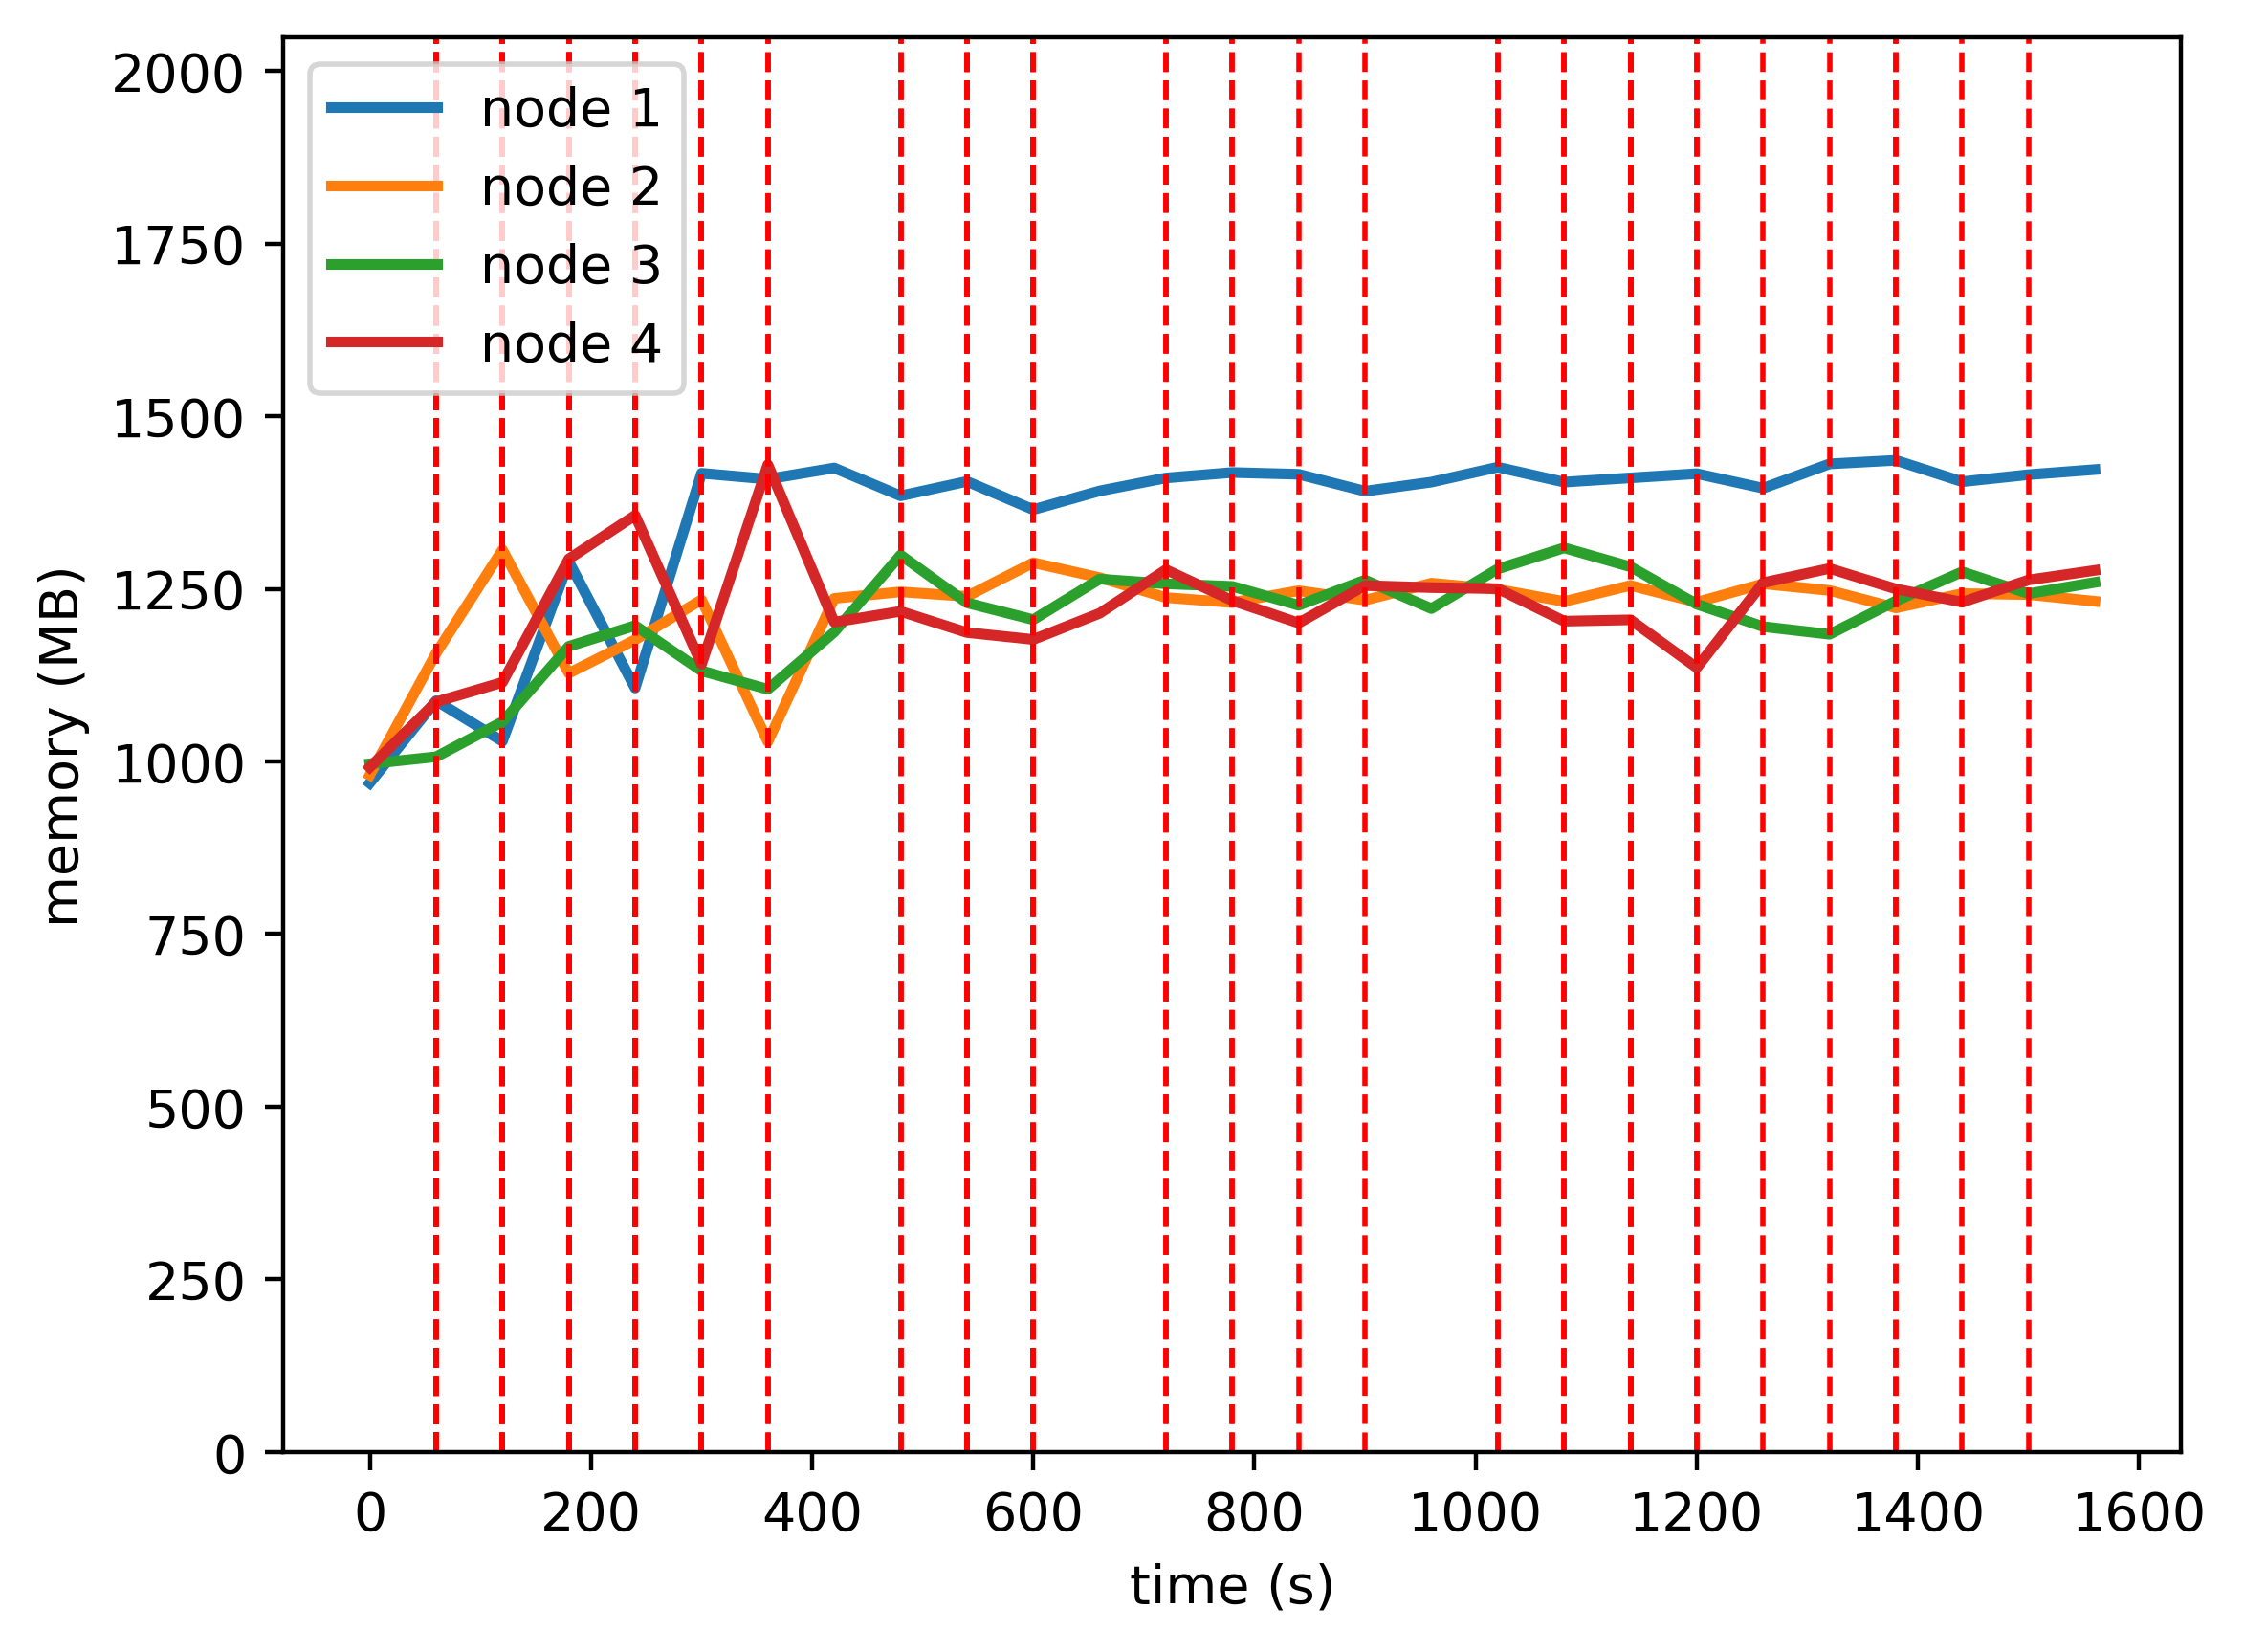

Data behind this chart, as committed beside it:
timestamp, ppgcc-m02, ppgcc-m02 pod amount, ppgcc-m03, ppgcc-m03 pod amount, ppgcc-m04, ppgcc-m04 pod amount, ppgcc-m05, ppgcc-m05 pod amount
0, 991916, 2, 1003628, 2, 1020532, 2, 1015316, 2
60, 1114016, 2, 1184468, 2, 1030888, 2, 1112336, 2
120, 1053956, 1, 1337780, 1, 1082764, 3, 1141260, 3
180, 1320388, 1, 1154828, 1, 1194700, 1, 1324344, 5
240, 1132816, 1, 1204388, 2, 1225456, 3, 1388892, 2
300, 1451348, 1, 1263788, 1, 1158400, 1, 1168188, 5
360, 1442724, 1, 1053248, 1, 1131076, 1, 1464132, 5
420, 1459224, 1, 1265768, 1, 1215820, 3, 1230624, 3
480, 1417908, 1, 1275536, 1, 1330132, 3, 1246596, 3
540, 1439292, 1, 1268804, 1, 1259248, 3, 1215180, 3
600, 1397448, 1, 1318700, 1, 1234300, 2, 1204884, 4
660, 1425168, 1, 1296568, 1, 1294428, 3, 1243692, 3
720, 1444440, 1, 1267000, 1, 1287432, 3, 1308372, 3
780, 1452492, 1, 1259608, 1, 1283604, 3, 1262568, 3
840, 1449868, 1, 1277164, 1, 1255620, 3, 1229304, 3
900, 1424788, 1, 1263172, 1, 1292976, 2, 1284844, 4
960, 1438252, 1, 1288384, 1, 1250736, 3, 1281808, 3
1020, 1460428, 1, 1279276, 1, 1309476, 3, 1280224, 3
1080, 1438212, 1, 1261192, 1, 1340760, 3, 1232044, 3
1140, 1444548, 1, 1284952, 1, 1312692, 3, 1234024, 3
1200, 1450752, 1, 1260136, 1, 1257120, 3, 1163008, 3
1260, 1429236, 1, 1287460, 1, 1223912, 1, 1289068, 5
1320, 1465272, 1, 1277560, 1, 1212600, 2, 1310192, 4
1380, 1470552, 1, 1251688, 1, 1261968, 3, 1279832, 3
1440, 1438872, 1, 1272940, 1, 1305264, 3, 1260200, 3
1500, 1449300, 1, 1271488, 1, 1272792, 2, 1293128, 4
1560, 1456824, 1, 1261472, 1, 1289556, 3, 1307384, 3
1620, 1442700, 1, 1288400, 1, 1316880, 3, 1291940, 3
